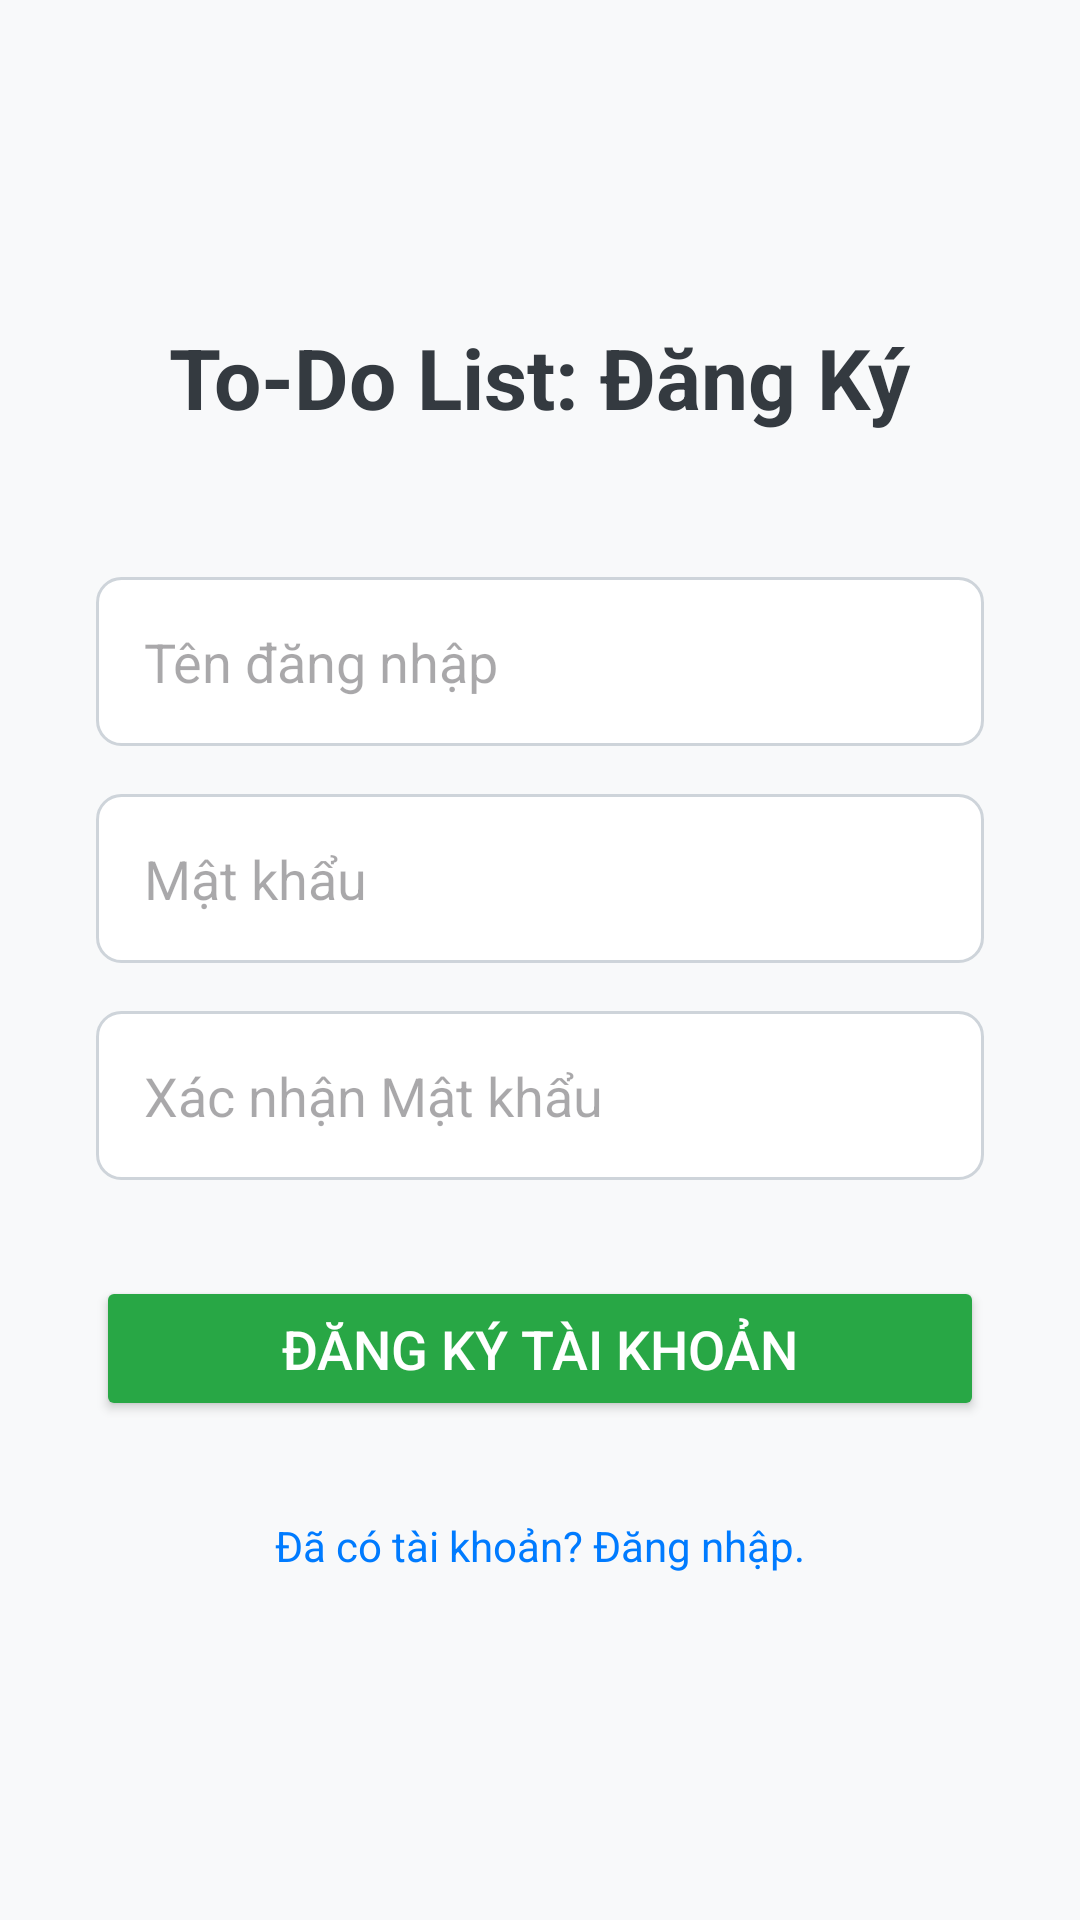

Android layout source for this screen:
<!-- AndroidManifest.xml: application theme Theme.ToDoList -->
<!-- res/layout/signup_layout.xml -->
<?xml version="1.0" encoding="utf-8"?>
<LinearLayout
    xmlns:android="http://schemas.android.com/apk/res/android"
    xmlns:tools="http://schemas.android.com/tools"
    android:layout_width="match_parent"
    android:layout_height="match_parent"
    android:orientation="vertical"
    android:padding="32dp"
    android:gravity="center"
    android:background="#F8F9FA"
    android:id="@+id/signup"
    tools:context=".Ui.activity.Login.SignupActivity">

    
    <TextView
        android:id="@+id/tv_app_title_signup"
        android:layout_width="wrap_content"
        android:layout_height="wrap_content"
        android:text="To-Do List: Đăng Ký"
        android:textSize="28sp"
        android:textStyle="bold"
        android:textColor="#343A40"
        android:layout_marginBottom="48dp" />

    
    <EditText
        android:id="@+id/et_username_signup"
        android:layout_width="match_parent"
        android:layout_height="wrap_content"
        android:hint="Tên đăng nhập"
        android:inputType="text"
        android:padding="16dp"
        android:layout_marginBottom="16dp"
        android:background="@drawable/rounded_edittext"
        tools:ignore="Autofill" />

    
    <EditText
        android:id="@+id/et_password_signup"
        android:layout_width="match_parent"
        android:layout_height="wrap_content"
        android:hint="Mật khẩu"
        android:inputType="textPassword"
        android:padding="16dp"
        android:layout_marginBottom="16dp"
        android:background="@drawable/rounded_edittext"
        tools:ignore="Autofill" />

    
    <EditText
        android:id="@+id/et_confirm_password_signup"
        android:layout_width="match_parent"
        android:layout_height="wrap_content"
        android:hint="Xác nhận Mật khẩu"
        android:inputType="textPassword"
        android:padding="16dp"
        android:layout_marginBottom="32dp"
        android:background="@drawable/rounded_edittext"
        tools:ignore="Autofill" />

    
    <Button
        android:id="@+id/btn_signup"
        android:layout_width="match_parent"
        android:layout_height="wrap_content"
        android:text="Đăng Ký Tài Khoản"
        android:textSize="18sp"
        android:padding="12dp"
        android:backgroundTint="#28A745"
        android:textColor="#FFFFFF"
        android:layout_marginBottom="24dp" />

    
    <TextView
        android:id="@+id/tv_link_to_login"
        android:layout_width="wrap_content"
        android:layout_height="wrap_content"
        android:text="Đã có tài khoản? Đăng nhập."
        android:textColor="#007BFF"
        android:clickable="true"
        android:focusable="true"
        android:padding="8dp" />

</LinearLayout>
<!-- resources referenced by this layout -->
<resources>
  <!-- drawable rounded_edittext (drawable) -->
  <?xml version="1.0" encoding="utf-8"?>
  <shape xmlns:android="http://schemas.android.com/apk/res/android">
      <solid android:color="#FFFFFF" />
      <stroke android:width="1dp" android:color="#CED4DA" />
      <corners android:radius="8dp" />
      <padding android:left="10dp" android:top="10dp" android:right="10dp" android:bottom="10dp" />
  </shape>
  <style name="Theme.ToDoList" parent="Base.Theme.ToDoList" />
  <style name="Base.Theme.ToDoList" parent="Theme.Material3.DayNight.NoActionBar">
          
          
      </style>
</resources>
